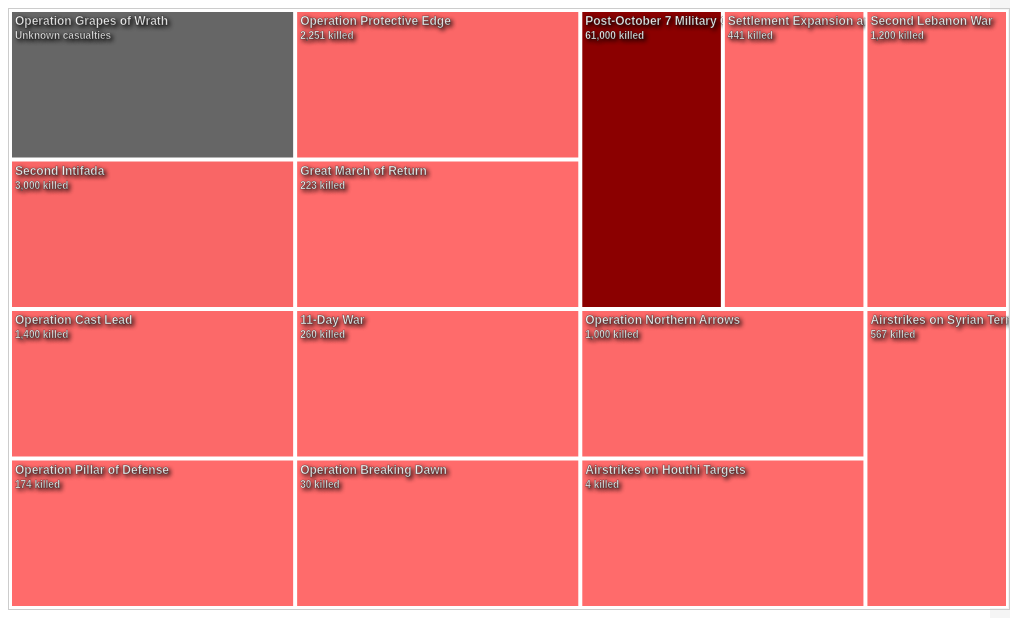
D3 v7 page, settled after 480 driven frames (8 s of simulated time); the page loaded 1 data file(s).


        const width = 1000;
        const height = 600;

        const svg = d3.select("#treemap")
            .append("svg")
            .attr("width", width)
            .attr("height", height)
            .style("border", "1px solid #ccc");

        const tooltip = d3.select("#tooltip");

        // Load data
        d3.json("atro_israel.json").then(function (rawData) {
            console.log("Raw data:", rawData);

            if (!rawData || !rawData.atrocities) {
                console.error("No atrocities data found");
                return;
            }

            const atrocities = rawData.atrocities;
            console.log("Number of atrocities:", atrocities.length);

            // Calculate stats - handle both numbers and strings
            let totalKilled = 0;
            let totalInjured = 0;
            let unknownCount = 0;

            atrocities.forEach(incident => {
                if (incident.casualties) {
                    const killed = incident.casualties.killed;
                    const injured = incident.casualties.injured;
                    
                    // Handle killed casualties
                    if (typeof killed === 'number') {
                        totalKilled += killed;
                    } else if (typeof killed === 'string' && killed.toLowerCase().includes('unknown')) {
                        unknownCount++;
                    }
                    
                    // Handle injured casualties  
                    if (typeof injured === 'number') {
                        totalInjured += injured;
                    } else if (typeof injured === 'string' && !injured.toLowerCase().includes('unknown')) {
                        // Try to extract numbers from strings like "Tens of thousands"
                        const match = injured.match(/(\d+)/);
                        if (match) {
                            totalInjured += parseInt(match[1]);
                        }
                    }
                }
            });

            document.getElementById("stats").innerHTML = `
                <strong>${atrocities.length} incidents documented (1996-2025) | 
                ${totalKilled.toLocaleString()}+ killed | 
                ${totalInjured.toLocaleString()}+ injured
                ${unknownCount > 0 ? ` | ${unknownCount} incidents with incomplete data` : ''}</strong>
            `;

            // Prepare data for treemap - EQUAL SIZE FOR ALL INCIDENTS
            const treeData = {
                name: "root",
                children: atrocities.map(incident => ({
                    name: incident.incident,
                    value: 1, // Equal size for all incidents
                    data: incident
                }))
            };

            console.log("Tree data:", treeData);

            // Create hierarchy
            const root = d3.hierarchy(treeData)
                .sum(d => d.value)
                .sort((a, b) => b.value - a.value);

            // Create treemap
            d3.treemap()
                .size([width, height])
                .padding(2)
                (root);

            console.log("Treemap created, leaves:", root.leaves().length);

            // Color scale based on actual casualties for coloring
            const maxCasualties = d3.max(atrocities, d => {
                if (d.casualties && typeof d.casualties.killed === 'number') {
                    return d.casualties.killed;
                }
                return 0;
            });
            console.log("Max casualties:", maxCasualties);

            // Use a better color scale with more contrast
            const colorScale = d3.scaleSequential()
                .domain([1, maxCasualties])
                .interpolator(d3.interpolateRgb("#ff6b6b", "#8b0000")); // Light red to dark red

            // Draw rectangles
            const leaves = svg.selectAll("g")
                .data(root.leaves())
                .enter().append("g")
                .attr("transform", d => `translate(${d.x0},${d.y0})`);

            leaves.append("rect")
                .attr("class", "treemap-rect")
                .attr("width", d => d.x1 - d.x0)
                .attr("height", d => d.y1 - d.y0)
                .attr("fill", d => {
                    const casualties = d.data.data.casualties ? d.data.data.casualties.killed : 0;
                    // Handle both numbers and strings
                    if (typeof casualties === 'number') {
                        return colorScale(Math.max(1, casualties));
                    } else {
                        // Use a neutral color for unknown data
                        return "#666666";
                    }
                })
                .on("mouseover", function (event, d) {
                    tooltip.style("opacity", 1)
                        .html(`
                            <strong>${d.data.name}</strong><br>
                            Date: ${d.data.data.date}<br>
                            Location: ${d.data.data.location}<br>
                            Killed: ${(() => {
                                const casualties = d.data.data.casualties ? d.data.data.casualties.killed : null;
                                if (typeof casualties === 'number') {
                                    return casualties.toLocaleString();
                                } else if (typeof casualties === 'string') {
                                    return casualties;
                                } else {
                                    return "Data pending";
                                }
                            })()}
                        `)
                        .style("left", (event.pageX + 10) + "px")
                        .style("top", (event.pageY - 10) + "px");
                })
                .on("mouseout", function () {
                    tooltip.style("opacity", 0);
                })
                .on("click", function (event, d) {
                    showDetails(d.data.data);
                });

            // Add text labels with better contrast
            leaves.append("text")
                .attr("class", "treemap-text")
                .attr("x", 4)
                .attr("y", 14)
                .style("fill", "white")
                .style("font-weight", "bold")
                .style("text-shadow", "2px 2px 4px rgba(0,0,0,0.9)")
                .text(d => {
                    const width = d.x1 - d.x0;
                    if (width < 60) return "";
                    const name = d.data.name;
                    return width < 120 ? name.substring(0, 10) + "..." : name;
                });

            // Add casualty numbers with better contrast
            leaves.append("text")
                .attr("class", "treemap-text")
                .attr("x", 4)
                .attr("y", 28)
                .style("font-size", "10px")
                .style("fill", "white")
                .style("font-weight", "bold")
                .style("text-shadow", "2px 2px 4px rgba(0,0,0,0.9)")
                .text(d => {
                    const width = d.x1 - d.x0;
                    const height = d.y1 - d.y0;
                    if (width < 80 || height < 35) return "";
                    
                    const casualties = d.data.data.casualties ? d.data.data.casualties.killed : null;
                    
                    if (typeof casualties === 'number') {
                        return `${casualties.toLocaleString()} killed`;
                    } else if (typeof casualties === 'string') {
                        if (casualties.toLowerCase().includes('unknown')) {
                            return "Unknown casualties";
                        } else {
                            return casualties.length > 15 ? casualties.substring(0, 15) + "..." : casualties;
                        }
                    } else {
                        return "Data pending";
                    }
                });

            console.log("Visualization complete");

        }).catch(error => {
            console.error("Error loading data:", error);
            document.getElementById("treemap").innerHTML = `
                <div style="text-align: center; padding: 50px; color: red;">
                    <h3>Error loading data</h3>
                    <p>${error.message}</p>
                </div>
            `;
        });

        function showDetails(incident) {
            let html = `<h3>${incident.incident}</h3>`;
            html += `<p><strong>Date:</strong> ${incident.date}</p>`;
            html += `<p><strong>Location:</strong> ${incident.location}</p>`;
            html += `<p><strong>Description:</strong> ${incident.description}</p>`;

            if (incident.casualties) {
                html += `<h4>Casualties:</h4><ul>`;
                if (incident.casualties.killed) html += `<li>Killed: ${incident.casualties.killed.toLocaleString()}</li>`;
                if (incident.casualties.injured) html += `<li>Injured: ${incident.casualties.injured.toLocaleString()}</li>`;
                if (incident.casualties.children_killed) html += `<li>Children killed: ${incident.casualties.children_killed.toLocaleString()}</li>`;
                html += `</ul>`;
            }

            document.getElementById("details").innerHTML = html;
        }
    

### data: atro_israel.json
{
 "atrocities": [
  {
   "location": "Gaza",
   "date": "April 1996",
   "incident": "Operation Grapes of Wrath",
   "description": "Israel launched a military operation in …",
   "casualties": {
    "killed": "Unknown (Gaza-specific figures not isola…",
    "injured": "Unknown"
   },
   "references": [
    "{... 3 keys}"
   ]
  },
  {
   "location": "West Bank",
   "date": "2000–2005",
   "incident": "Second Intifada",
   "description": "Following the breakdown of peace talks a…",
   "casualties": {
    "killed": 3000,
    "injured": "Tens of thousands"
   },
   "references": [
    "{... 3 keys}"
   ]
  },
  {
   "location": "Gaza",
   "date": "2008–2009",
   "incident": "Operation Cast Lead",
   "description": "Israel launched a major military offensi…",
   "casualties": {
    "killed": 1400,
    "injured": 5300,
    "children_killed": 300
   },
   "references": [
    "{... 3 keys}",
    "{... 3 keys}"
   ]
  },
  {
   "location": "Gaza",
   "date": "November 2012",
   "incident": "Operation Pillar of Defense",
   "description": "Israel conducted an eight-day military o…",
   "casualties": {
    "killed": 174,
    "injured": 1000
   },
   "references": [
    "{... 3 keys}"
   ]
  },
  {
   "location": "Gaza",
   "date": "July–August 2014",
   "incident": "Operation Protective Edge",
   "description": "Israel launched a seven-week offensive i…",
   "casualties": {
    "killed": 2251,
    "injured": 11000,
    "children_killed": 551
   },
   "references": [
    "{... 3 keys}",
    "{... 3 keys}"
   ]
  },
  {
   "location": "Gaza",
   "date": "2018–2019",
   "incident": "Great March of Return",
   "description": "Palestinians in Gaza held weekly protest…",
   "casualties": {
    "killed": 223,
    "injured": 8000
   },
   "references": [
    "{... 3 keys}",
    "{... 3 keys}"
   ]
  },
  {
   "location": "Gaza",
   "date": "May 2021",
   "incident": "11-Day War",
   "description": "Following tensions at Al-Aqsa Mosque and…",
   "casualties": {
    "killed": 260,
    "injured": 1900,
    "children_killed": 66
   },
   "references": [
    "{... 3 keys}",
    "{... 3 keys}"
   ]
  },
  {
   "location": "Gaza",
   "date": "August 2022",
   "incident": "Operation Breaking Dawn",
   "description": "Israel conducted airstrikes targeting Pa…",
   "casualties": {
    "killed": 30,
    "injured": 200
   },
   "references": [
    "{... 3 keys}"
   ]
  },
  "... 6 more items"
 ],
 "notes": {
  "context": "The data covers major documented atrocit…",
  "limitations": "The list is non-exhaustive due to the 30…"
 }
}